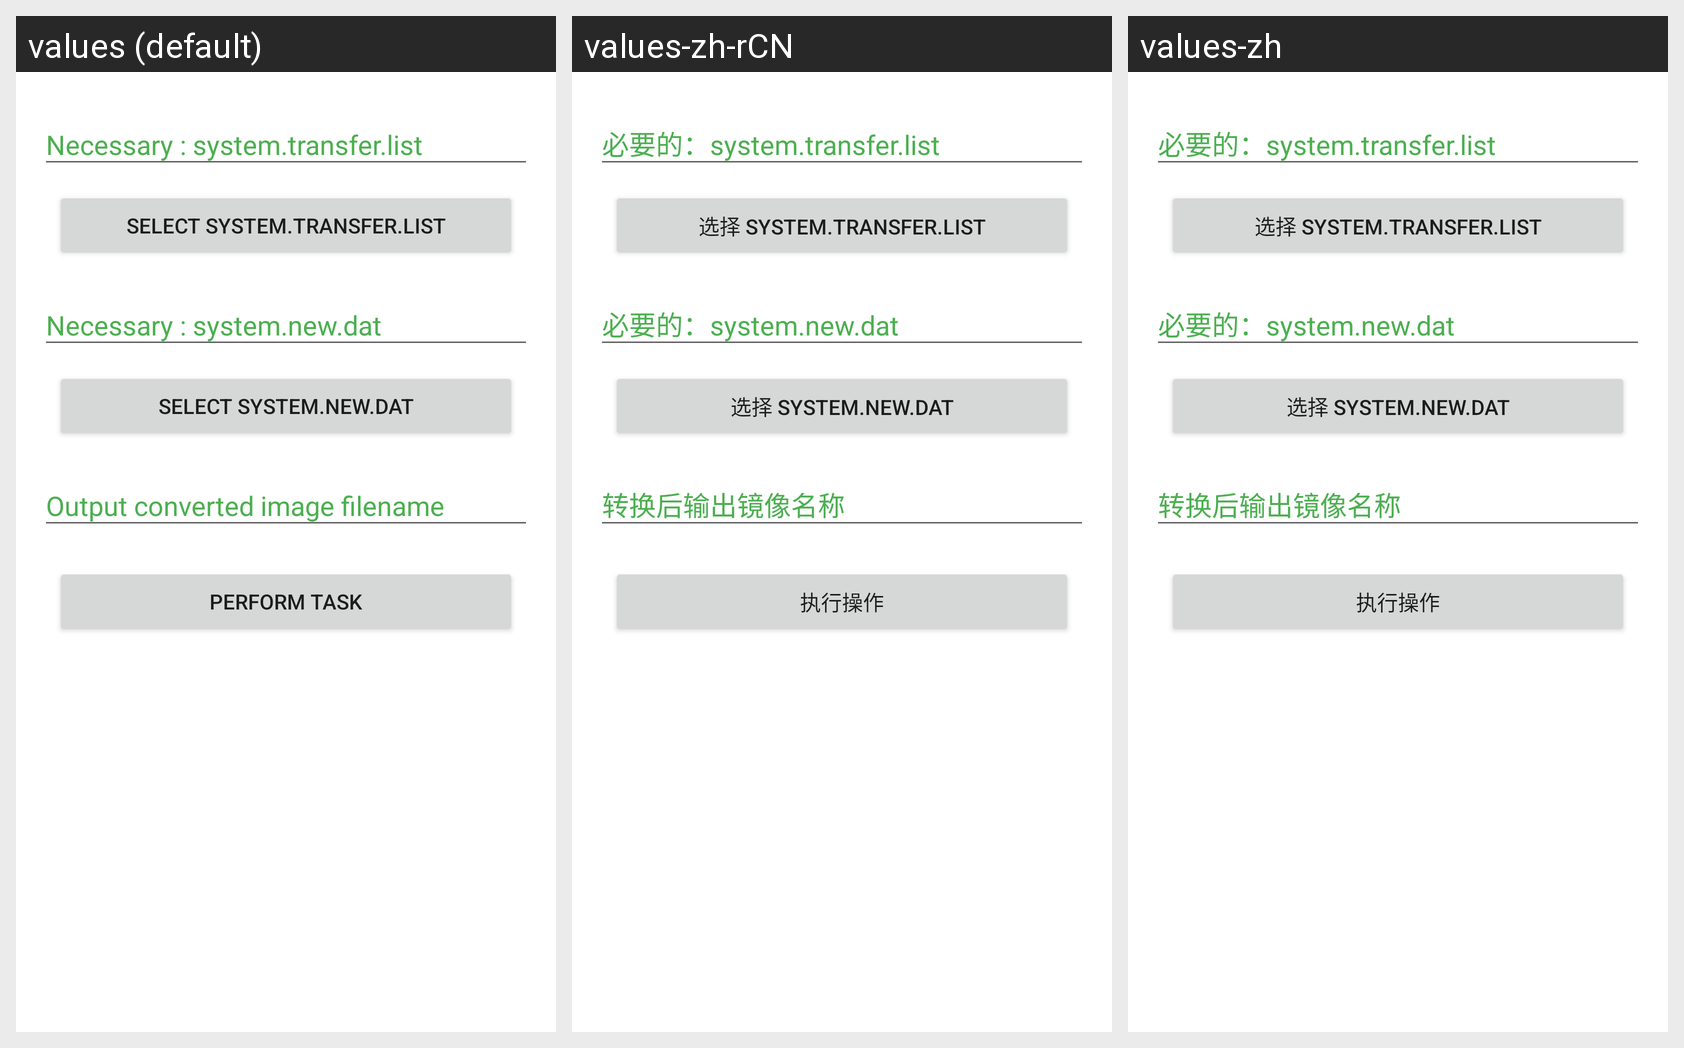

Strings drawn on this Android screen and how each of the app's shown locales translates them:
Android screen res/layout/fragment_sdat2img.xml rendered under 3 locales, left to right: values (default), values-zh-rCN, values-zh. Device: Nexus 5 (rendered at 1080×1920; each locale shown at half size, 540×960, under a caption strip naming it); theme AppTheme.
Strings drawn on this screen, with the default value and each locale's value (text and hints the layout hard-codes, and strings that could not be matched under every locale, appear in the picture but are not listed):

sdat2img_select_transfer_list
  values: Select system.transfer.list
  values-zh-rCN: 选择 system.transfer.list
  values-zh: 选择 system.transfer.list

sdat2img_select_sysdat_image
  values: Select system.new.dat
  values-zh-rCN: 选择 system.new.dat
  values-zh: 选择 system.new.dat

perform_task
  values: Perform Task
  values-zh-rCN: 执行操作
  values-zh: 执行操作
